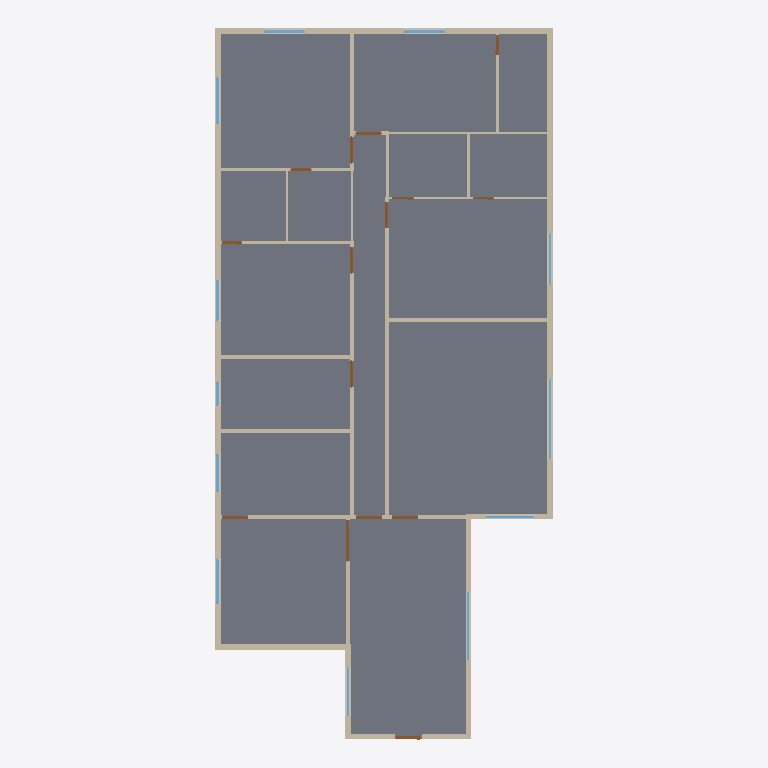
Plan cut of the same IFC building model at storey 'GROUND FLOOR' (level 0.00 m, cut at 1.40 m), seen from above with north up, elements coloured by IFC class: 25 walls (beige), 15 doors (brown), 12 windows (light blue), 1 slab (grey). Cut surfaces are drawn darker.
Extent 12.4 m × 26.2 m × 3.2 m (x, y, z). Storeys (1): GROUND FLOOR at 0.00 m. Elements (57): 26 IfcWall, 15 IfcDoor, 15 IfcWindow, 1 IfcSlab.

HEADER;
FILE_DESCRIPTION(('ViewDefinition[DesignTransferView]'),'2;1');
FILE_NAME('/dev/null','2026-11-20T08:28:13+05:30',(''),(''),'IfcOpenShell 0.9.0.post1','IfcOpenShell 0.9.0.post1','Nobody');
FILE_SCHEMA(('IFC4'));
ENDSEC;
DATA;
#1=IFCPROJECT('3OO_NnJdj5KARyyvPc9JLN',$,'VILLA 5000',$,$,$,$,(#10),#5);
#12=IFCSITE('1MQDtSYufB9OITBD0$eEGc',$,'Site',$,$,$,$,$,$,$,$,$,$,$);
#13=IFCBUILDING('3tLR_HiXD47fsOZMdk4xG8',$,'VILLA 5000',$,$,$,$,$,$,$,$,$);
#16=IFCBUILDINGSTOREY('0PmQmWMm9BswG0t05Ms5oS',$,'GROUND FLOOR',$,$,$,$,$,$,0.0);
#3924=IFCSLAB('2NzenbI0nAuBgcEl$VnQ_v',$,'GROUND SLAB',$,$,#3935,#3930,$,.FLOOR.);
#28=IFCWALL('0eM9_2At9Bx8ypeDoNjMHh',$,'W001',$,$,#40,#34,$,$);
#341=IFCWALL('3NS$LLYKTAru3hvTOf_vgb',$,'W013',$,$,#352,#347,$,$);
#367=IFCWALL('1f76VwTerFAB_13kel9sgk',$,'W014',$,$,#378,#373,$,$);
#237=IFCWALL('3pKUxPCcX4excQ2EPGET7X',$,'W009',$,$,#248,#243,$,$);
#289=IFCWALL('3bbPEdd15FRApx11WwhFmt',$,'W011',$,$,#300,#295,$,$);
#185=IFCWALL('2lg0Fxntz3LQ199IZX5hwv',$,'W007',$,$,#196,#191,$,$);
#653=IFCWALL('0l_$XipGL9TOLzAHDXUzZ$',$,'W025',$,$,#664,#659,$,$);
#523=IFCWALL('1tieGoEYXDLQD$CJIO2oMo',$,'W020',$,$,#534,#529,$,$);
#601=IFCWALL('0DFtJv4dr9LAK6BPS_Nwxg',$,'W023',$,$,#612,#607,$,$);
#549=IFCWALL('1FIHas6ITBCeOc$YrFGWQC',$,'W021',$,$,#560,#555,$,$);
#575=IFCWALL('11SrSGEoj3Sefrwlwx0L13',$,'W022',$,$,#586,#581,$,$);
#133=IFCWALL('3kUEm3nvf5jA08p1VG7YZS',$,'W005',$,$,#144,#139,$,$);
#107=IFCWALL('0e6DGn96fC5BAZc83RtOsn',$,'W004',$,$,#118,#113,$,$);
#679=IFCWALL('1YWjLMSu514w2I7eNpXHQ3',$,'W026',$,$,#690,#685,$,$);
#81=IFCWALL('1cqBpoQD9F4RNAkkOws6WS',$,'W003',$,$,#92,#87,$,$);
#497=IFCWALL('1vUZgUe919_ejd97ZIbe6G',$,'W019',$,$,#508,#503,$,$);
#445=IFCWALL('0YQyEht7HCtAFuBSva3YdQ',$,'W017',$,$,#456,#451,$,$);
#419=IFCWALL('2cUnXkHVzBwgGmarV1$WtL',$,'W016',$,$,#430,#425,$,$);
#627=IFCWALL('0LfLhXhmnFMgInJI1rO3C0',$,'W024',$,$,#638,#633,$,$);
#315=IFCWALL('1nxrrKVznDNOUxXpQ6DRet',$,'W012',$,$,#326,#321,$,$);
#471=IFCWALL('30j4iXStfCWhOf7SuWqcfj',$,'W018',$,$,#482,#477,$,$);
#211=IFCWALL('0SaKw1AvvES8NiJwlbPD7d',$,'W008',$,$,#222,#217,$,$);
#263=IFCWALL('2zNOP3ezz5SfDQ4dK3yqB5',$,'W010',$,$,#274,#269,$,$);
#3292=IFCWINDOW('2q4uC_PHz4e9CJCQJNkGU0',$,'w12',$,$,#3303,#3298,$,1500.0,2950.0,$,$,$);
#55=IFCWALL('2cQQ95r69CgBeFHUUOaPNS',$,'W002',$,$,#66,#61,$,$);
#159=IFCWALL('3dZDWfatT3GOUXwL72JQNG',$,'W006',$,$,#170,#165,$,$);
#2739=IFCWINDOW('3uK04980r2pAF6Fit$4gFb',$,'w5',$,$,#2750,#2745,$,1500.0,1750.0,$,$,$);
#3055=IFCWINDOW('0igUbzj1D3FATKJhf69nwx',$,'w9',$,$,#3066,#3061,$,1500.0,2500.0,$,$,$);
#3529=IFCWINDOW('1aU0r4lA19_gPG0MPwYDe1',$,'w15',$,$,#3540,#3535,$,1500.0,1650.0,$,$,$);
#2235=IFCDOOR('04GlH93rjC3hwioTP7DhgA',$,'d14',$,$,#2246,#2241,$,2100.0,1500.0,$,$,$);
#2581=IFCWINDOW('1wdJn7JG99VQxUGemU6Aq_',$,'w3',$,$,#2592,#2587,$,1500.0,1500.0,$,$,$);
#2818=IFCWINDOW('3PEz2ZjrD9E9H1nSEDMWBb',$,'w6',$,$,#2829,#2824,$,1500.0,1500.0,$,$,$);
#2897=IFCWINDOW('0WwD7Hks1BQOKjm4BI4ah8',$,'w7',$,$,#2908,#2903,$,1500.0,1500.0,$,$,$);
#3213=IFCWINDOW('0nzI$Hem55yeTRU_oIRCz2',$,'w11',$,$,#3224,#3219,$,1200.0,1400.0,$,$,$);
#2423=IFCWINDOW('1RQT7RG8z0xP_667iGDj$5',$,'w1',$,$,#2434,#2429,$,1500.0,1900.0,$,$,$);
#3134=IFCWINDOW('2n74bP4Qf5Wxt7FltNOfDk',$,'w10',$,$,#3145,#3140,$,1500.0,1800.0,$,$,$);
#3371=IFCWINDOW('3QR6iAvAPEfxFl70mT4r_i',$,'w13',$,$,#3382,#3377,$,1500.0,1800.0,$,$,$);
#791=IFCDOOR('1_rbdE3Pf6QPe79m3mEao7',$,'d1',$,$,#802,#797,$,2400.0,1000.0,$,$,$);
#1445=IFCDOOR('2UIPzrMIfFBPboD$0ztlq0',$,'d7',$,$,#1456,#1451,$,2100.0,950.0,$,$,$);
#2099=IFCDOOR('1TzptnKFD0lPUQmCKbFN9Z',$,'d13',$,$,#2110,#2105,$,2100.0,950.0,$,$,$);
#1663=IFCDOOR('2iJKti58fCJxi8A4kBO_Mm',$,'d9',$,$,#1674,#1669,$,2100.0,950.0,$,$,$);
#1990=IFCDOOR('29XhfmXov7b9ySBfvGvOKu',$,'d12',$,$,#2001,#1996,$,2100.0,950.0,$,$,$);
#900=IFCDOOR('0KOaTtsuL8Zhfutg9Ep_IX',$,'d2',$,$,#911,#906,$,2100.0,950.0,$,$,$);
#1227=IFCDOOR('3NPjRjUVfE2hz6RvcAqWGz',$,'d5',$,$,#1238,#1233,$,2100.0,950.0,$,$,$);
#1881=IFCDOOR('2D2lM9889BHhg68FvvKqyb',$,'d11',$,$,#1892,#1887,$,2100.0,950.0,$,$,$);
#2344=IFCDOOR('24ri44ukv73gy3uR$xsJfM',$,'d15',$,$,#2355,#2350,$,2100.0,950.0,$,$,$);
#3450=IFCWINDOW('0HrbPmuB542xCnfy3IFcNt',$,'w14',$,$,#3461,#3456,$,1500.0,900.0,$,$,$);
#1336=IFCDOOR('1YeQp2NQL90uHxhJvKL4af',$,'d6',$,$,#1347,#1342,$,2100.0,750.0,$,$,$);
#1554=IFCDOOR('0O0YpClbT8pvIqK6XEGK_w',$,'d8',$,$,#1565,#1560,$,2100.0,750.0,$,$,$);
#1772=IFCDOOR('1IfCA782XEdBO$gHZnrgXD',$,'d10',$,$,#1783,#1778,$,2100.0,750.0,$,$,$);
#1118=IFCDOOR('3YCqDeEOjFF8F4T6CRdMIv',$,'d4',$,$,#1129,#1124,$,2100.0,800.0,$,$,$);
#1009=IFCDOOR('1YYM4lXhn57uxUfZVhZxpx',$,'d3',$,$,#1020,#1015,$,2100.0,750.0,$,$,$);
ENDSEC;
